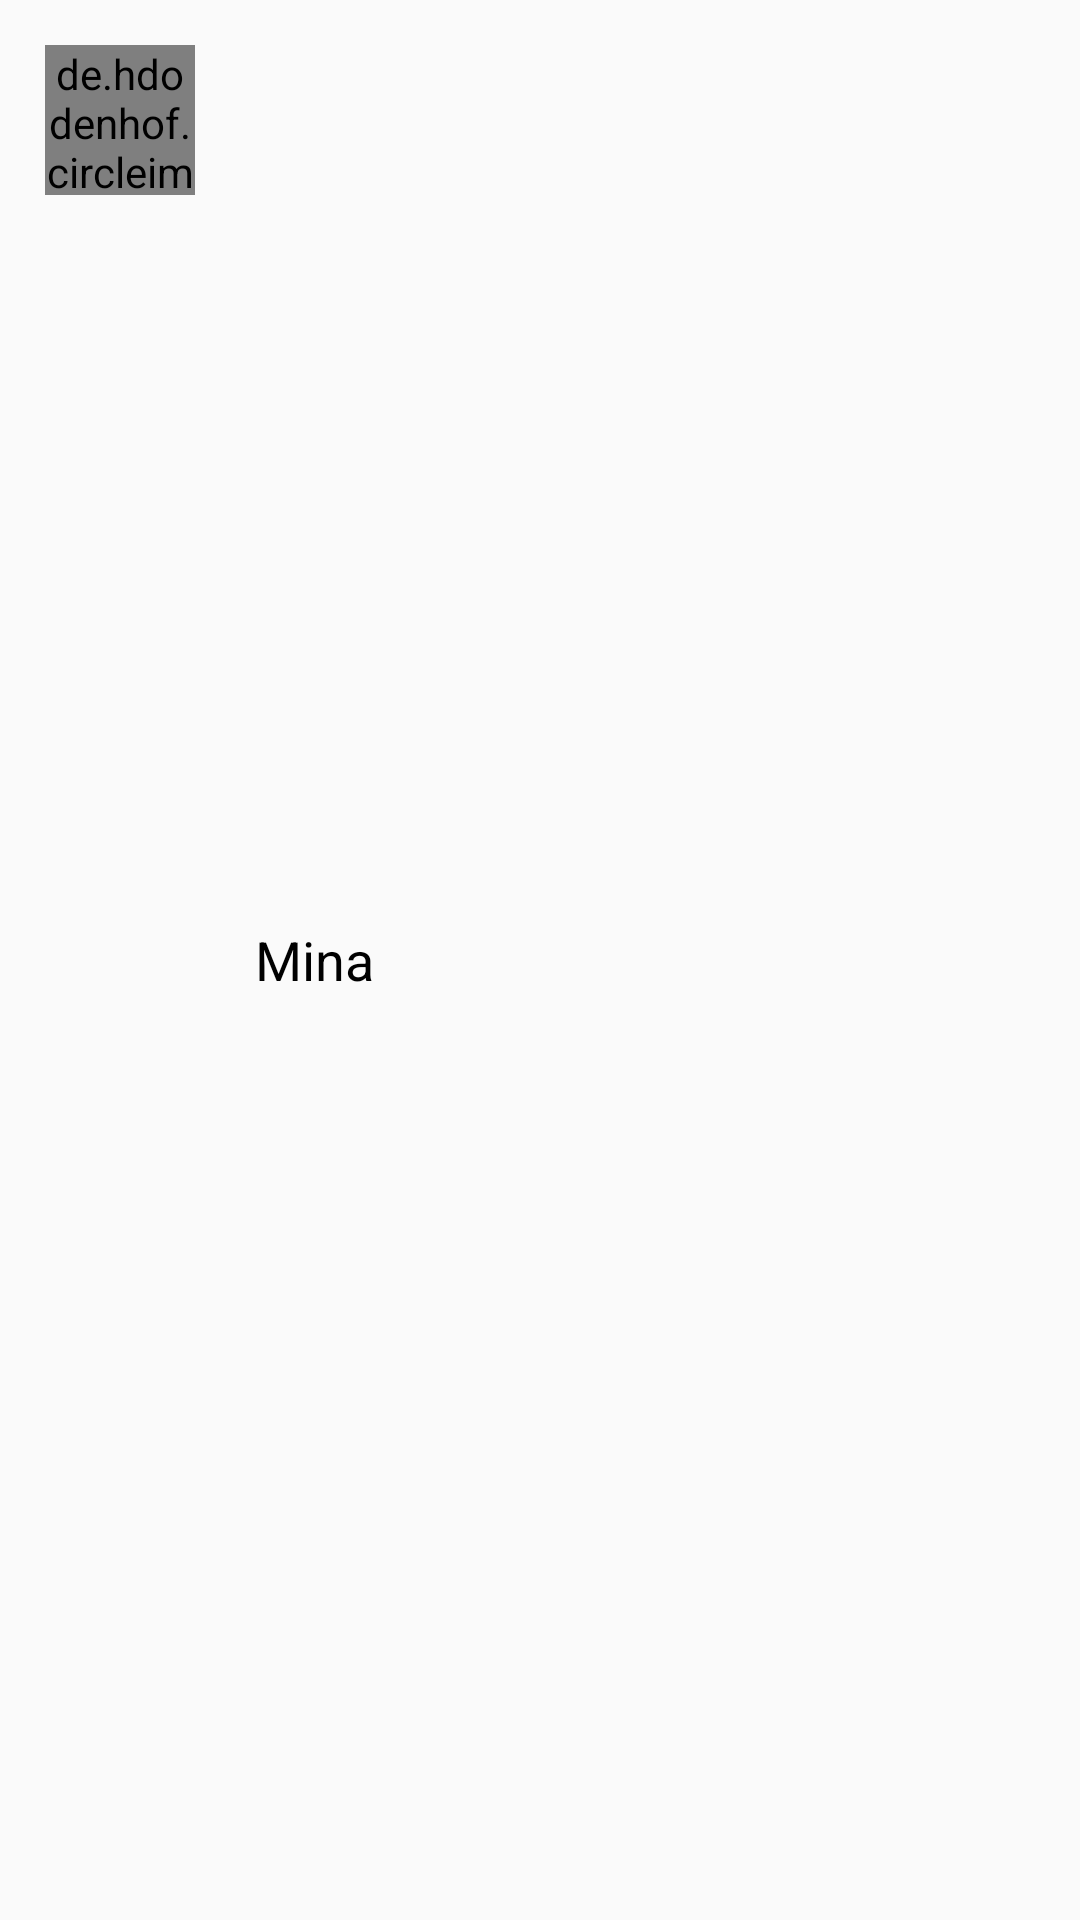

Android layout source for this screen:
<!-- AndroidManifest.xml: application theme AppTheme -->
<!-- res/layout/layout_listitem.xml -->
<?xml version="1.0" encoding="utf-8"?>
<RelativeLayout xmlns:android="http://schemas.android.com/apk/res/android"
    android:layout_width="match_parent"
    android:layout_height="wrap_content"
    xmlns:app="http://schemas.android.com/apk/res-auto"
    android:padding="15dp"
    android:id="@+id/parent_layout">
    <de.hdodenhof.circleimageview.CircleImageView
        android:layout_width="50dp"
        android:layout_height="50dp"
        android:id="@id/image"
        android:src="@mipmap/ic_launcher"
        app:civ_circle_background_color="@color/primary"/>
    <TextView
        android:layout_width="wrap_content"
        android:layout_height="wrap_content"
        android:text="Mina"
        android:id="@+id/note_name"
        android:layout_toRightOf="@+id/image"
        android:textColor="#000"
        android:layout_centerVertical="true"
        android:layout_marginLeft="20dp"
        android:textSize="18sp"/>
</RelativeLayout>
<!-- resources referenced by this layout -->
<resources>
  <color name="primary">#1879f1</color>
  <style name="AppTheme" parent="Theme.AppCompat.Light.DarkActionBar">
          
  
      </style>
</resources>
